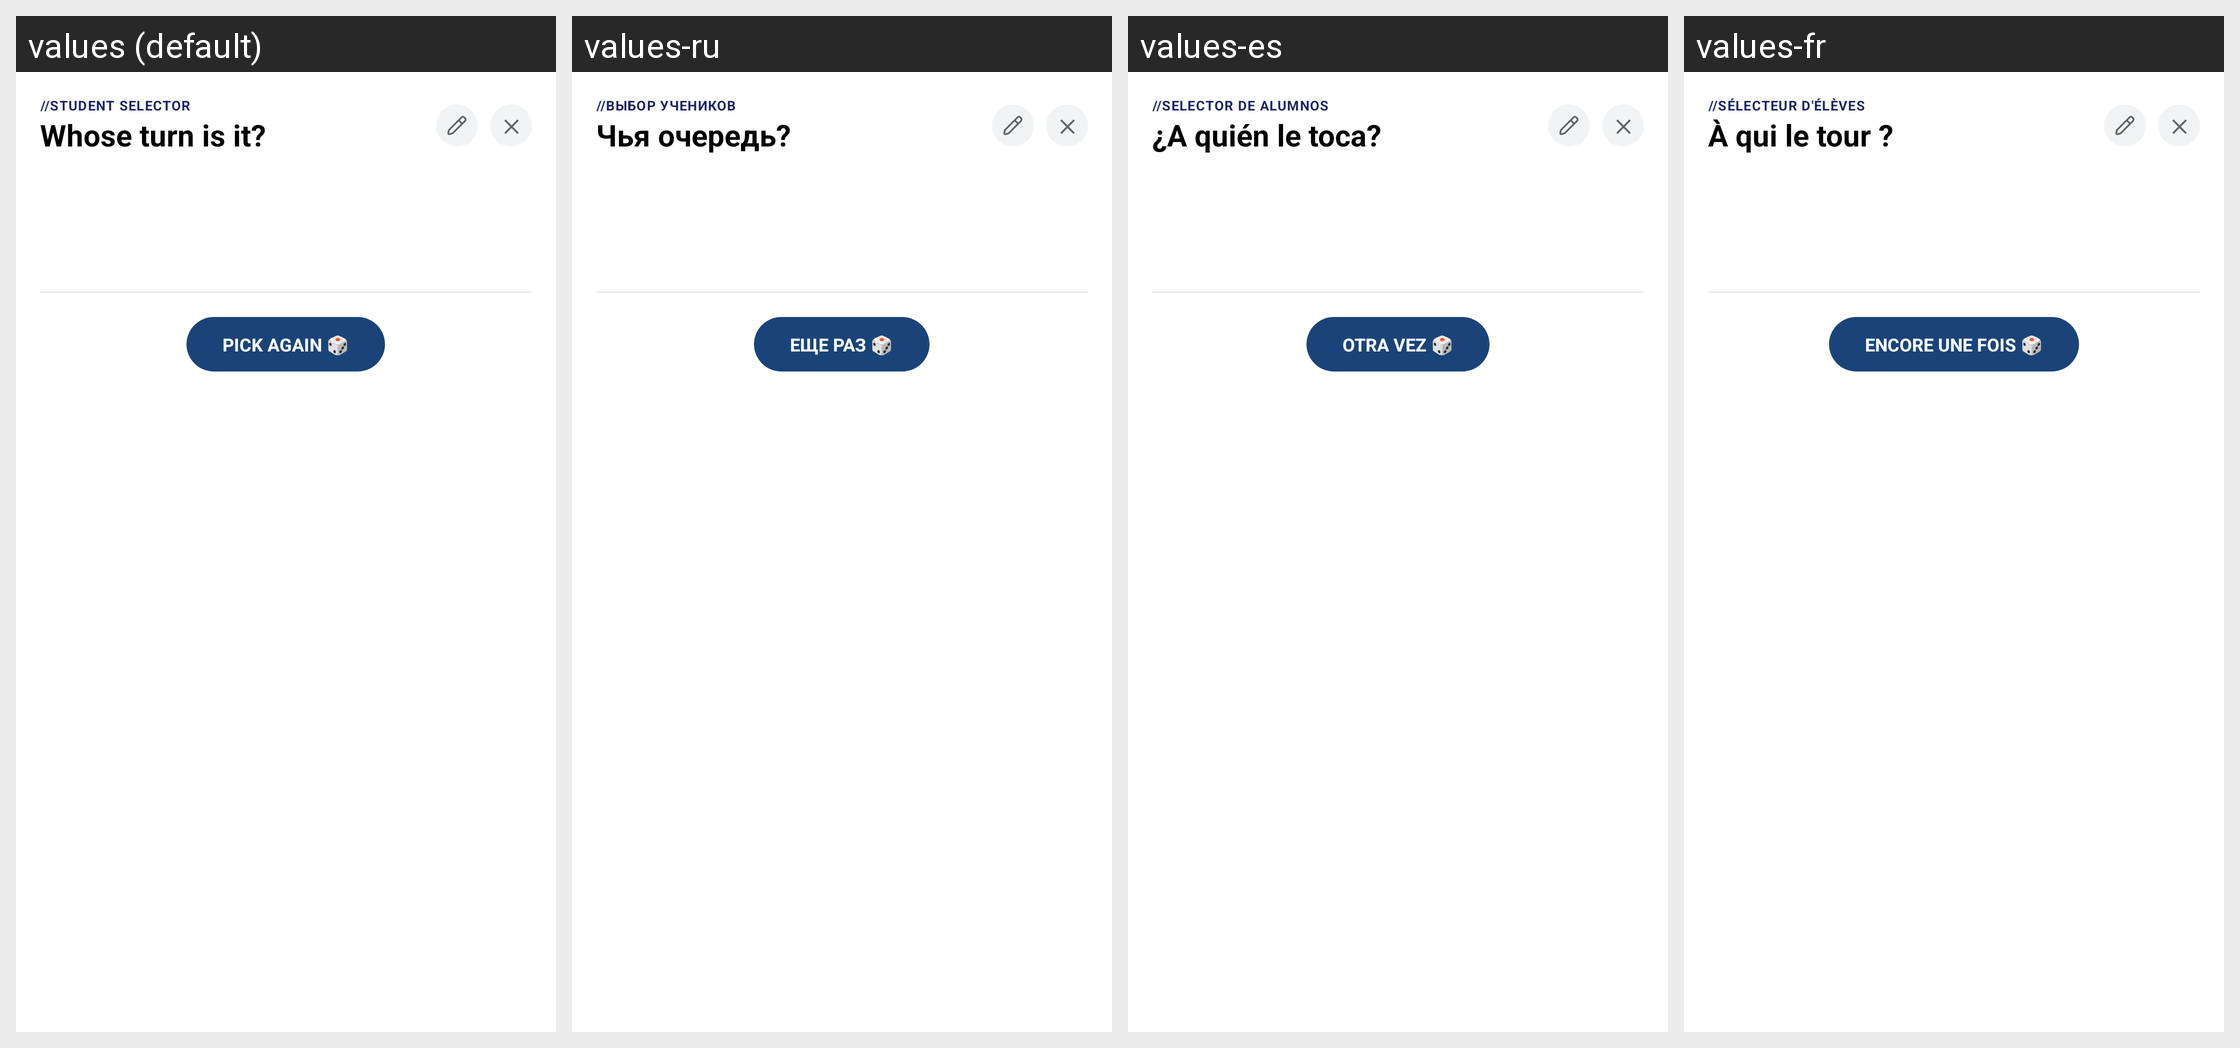

Here is an Android app screen in its default locale and in the app's own translations. Write out the translated-string differences for the strings that appear on this screen.
Android screen res/layout/dialog_name_selector.xml rendered under 4 locales, left to right: values (default), values-ru, values-es, values-fr. Device: Nexus 5 (rendered at 1080×1920; each locale shown at half size, 540×960, under a caption strip naming it); theme Theme.LauncherTs13.
Other locales in the repository, not shown: values-ca, values-de, values-eu, values-gl, values-it, values-nl, values-pt, values-ro.
Strings drawn on this screen, with the default value and each locale's value (text and hints the layout hard-codes, and strings that could not be matched under every locale, appear in the picture but are not listed):

student_selector_header
  values: //STUDENT SELECTOR
  values-ru: //ВЫБОР УЧЕНИКОВ
  values-es: //SELECTOR DE ALUMNOS
  values-fr: //SÉLECTEUR D'ÉLÈVES

who_is_next_label
  values: Whose turn is it?
  values-ru: Чья очередь?
  values-es: ¿A quién le toca?
  values-fr: À qui le tour ?

btn_pick_again
  values: PICK AGAIN 🎲
  values-ru: ЕЩЕ РАЗ 🎲
  values-es: OTRA VEZ 🎲
  values-fr: ENCORE UNE FOIS 🎲
